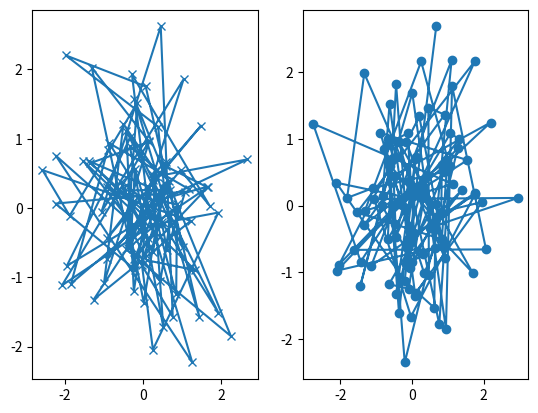

The script that saved this image:
import matplotlib.pyplot as plt
import numpy as np

#일반적으로 동일한 플롯을 반복해서 작성하지만 데이터 세트가 다르기 때문에 플로팅을 수행하기 위해 특수 함수를 작성해야합니다. 
#권장되는 함수 서명은 다음과 같습니다.
def my_plotter(ax, data1, data2, param_dict):
    """
    A helper function to make a graph

    Parameters
    ----------
    ax : Axes
        The axes to draw to

    data1 : array
       The x data

    data2 : array
       The y data

    param_dict : dict
       Dictionary of kwargs to pass to ax.plot

    Returns
    -------
    out : list
        list of artists added
    """
    out = ax.plot(data1, data2, **param_dict)
    return out

#그러면 다음과 같이 사용할 수 있습니다.

data1, data2, data3, data4 = np.random.randn(4, 100)

'''
fig, ax = plt.subplots(1, 1)
my_plotter(ax, data1, data2, {'marker': 'x'})

plt.show()
'''

#또는 2 개의 서브 플롯을 원할 경우

fig, (ax1, ax2) = plt.subplots(1, 2)
my_plotter(ax1, data1, data2, {'marker': 'x'})
my_plotter(ax2, data3, data4, {'marker': 'o'})

plt.show()
#이 간단한 예제의 경우이 스타일은 과잉처럼 보이지만 그래프가 약간 더 복잡해지면 효과가 있습니다.